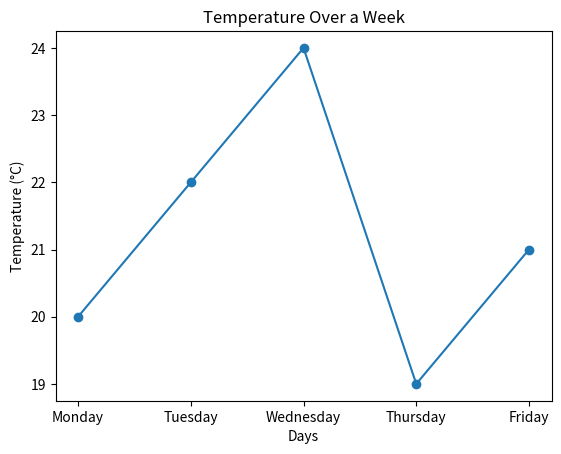

Write the Python code that produced this figure.
import matplotlib.pyplot as plt

# Data
days = ['Monday', 'Tuesday', 'Wednesday', 'Thursday', 'Friday']
temperature = [20, 22, 24, 19, 21]

# Plot
plt.plot(days, temperature, marker='o')
plt.xlabel('Days')
plt.ylabel('Temperature (°C)')
plt.title('Temperature Over a Week')
plt.show()
